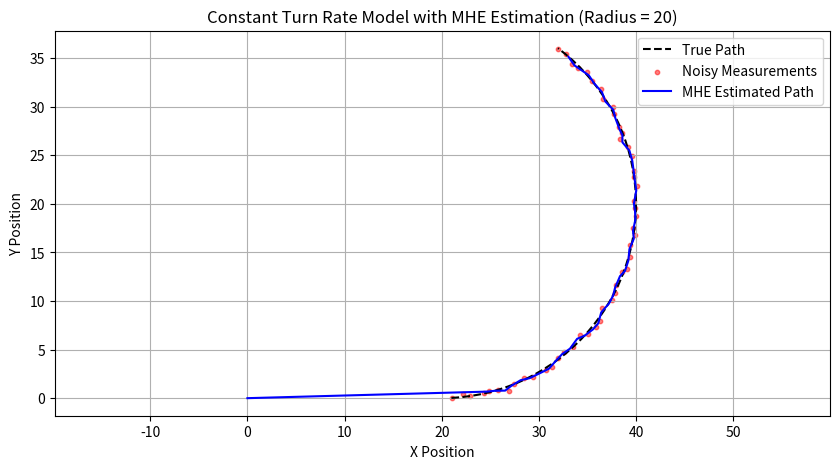
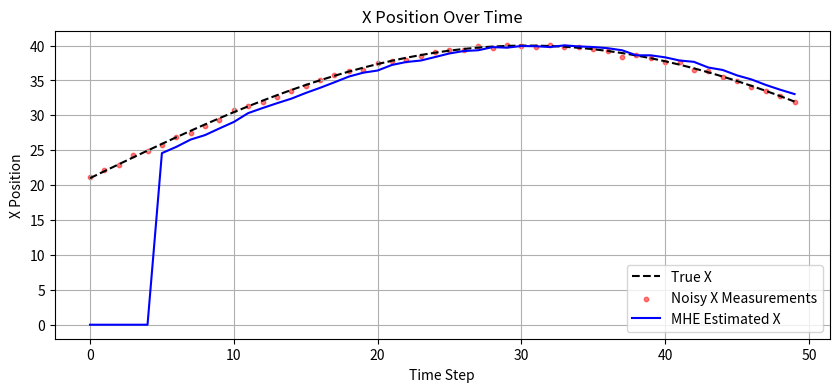
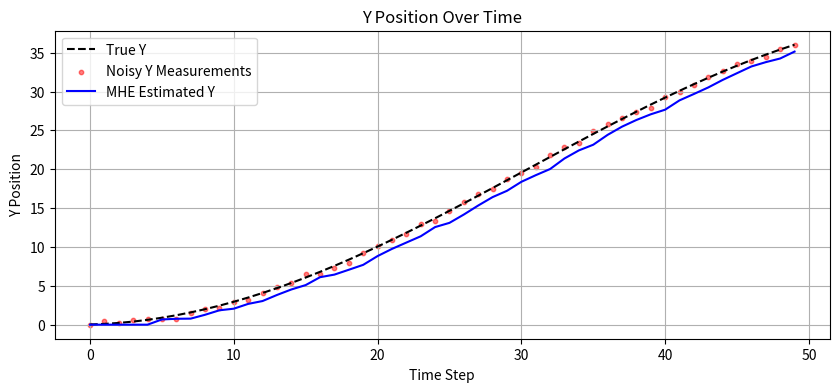

The script that saved these images, in order:
import numpy as np
import scipy.optimize as opt
import matplotlib.pyplot as plt

# --------------------------- Constant Turn Rate Model (CTR) --------------------------- #
class ConstantTurnRateModel:
    def __init__(self, dt, turn_rate):
        """
        Initializes the constant turn rate model.
        :param dt: Time step
        :param turn_rate: Constant turn rate (rad/s)
        """
        self.dt = dt
        self.omega = turn_rate
        self.state = np.zeros(4)  # [x, vx, y, vy]

    def state_transition_matrix(self):
        """
        Returns the state transition matrix for constant turn rate motion.
        """
        dt = self.dt
        omega = self.omega

        if omega == 0:  # Straight-line motion
            return np.array([
                [1, dt,  0,  0],
                [0,  1,  0,  0],
                [0,  0,  1, dt],
                [0,  0,  0,  1]
            ])

        sin_wdt = np.sin(omega * dt)
        cos_wdt = np.cos(omega * dt)

        return np.array([
            [1, sin_wdt / omega,  0, -(1 - cos_wdt) / omega],
            [0, cos_wdt,          0, -sin_wdt],
            [0, (1 - cos_wdt) / omega,  1, sin_wdt / omega],
            [0, sin_wdt,          0, cos_wdt]
        ])

    def update_state(self):
        """
        Updates the state based on the CTR dynamics.
        """
        F = self.state_transition_matrix()
        self.state = F @ self.state  # Matrix multiplication

    def set_initial_state(self, x, vx, y, vy):
        """
        Sets the initial state of the object.
        """
        self.state = np.array([x, vx, y, vy])

    def get_state(self):
        return self.state

# --------------------------- Simulation Setup --------------------------- #
dt = 1.0  # Time step
num_steps = 50  # Number of simulation steps
radius = 20  # Circular motion radius
turn_rate = 1 / radius  # Omega (rad/s) for constant radius

# Initial conditions
vx = 1.0
vy = 0.0
x0, y0 = radius, 0  # Start at (radius, 0)

# Initialize model
model = ConstantTurnRateModel(dt, turn_rate)
model.set_initial_state(x0, vx, y0, vy)

# Noise Covariances
Q = np.diag([0.1, 0.1])  # Process noise covariance
R = np.diag([0.05, 0.05])  # Measurement noise covariance

# True States and Measurements
x_true = np.zeros((2, num_steps))  # [x, y] positions
y_meas = np.zeros((2, num_steps))  # Noisy measurements

# Generate data
np.random.seed(42)
for k in range(num_steps):
    model.update_state()
    state = model.get_state()
    x_true[:, k] = [state[0], state[2]]  # Store (x, y)

    # Add noise to measurements
    y_meas[:, k] = x_true[:, k] + np.random.multivariate_normal([0, 0], R)

# --------------------------- Moving Horizon Estimator (MHE) --------------------------- #
HORIZON = 5  # MHE window size
x_est = np.zeros((2, num_steps))  # Estimated states [x, y]

def mhe_objective(x_flat, y_meas_window):
    """ Cost function for MHE """
    x = x_flat.reshape((2, HORIZON + 1))
    cost = 0

    for i in range(HORIZON):
        # System dynamics penalty (process noise)
        cost += np.linalg.norm(x[:, i+1] - x[:, i], ord=2)**2 / np.linalg.norm(Q)

        # Measurement noise penalty
        cost += np.linalg.norm(y_meas_window[:, i] - x[:, i], ord=2)**2 / np.linalg.norm(R)

    return cost

for k in range(HORIZON, num_steps):
    x0_guess = np.tile(y_meas[:, k-HORIZON:k+1], (1, 1)).flatten()

    # Solve MHE optimization problem
    result = opt.minimize(mhe_objective, x0_guess, args=(y_meas[:, k-HORIZON:k],),
                          method="L-BFGS-B")

    if result.success:
        x_est[:, k] = result.x.reshape((2, HORIZON + 1))[:, -1]  # Take last estimated state
    else:
        print(f"Optimization failed at time step {k}")

# --------------------------- Plot Results --------------------------- #
time = np.arange(num_steps)

# Top-Down View (XY Path)
plt.figure(figsize=(10, 5))
plt.plot(x_true[0, :], x_true[1, :], label="True Path", linestyle="dashed", color="black")
plt.scatter(y_meas[0, :], y_meas[1, :], label="Noisy Measurements", color="red", s=10, alpha=0.5)
plt.plot(x_est[0, :], x_est[1, :], label="MHE Estimated Path", linestyle="solid", color="blue")
plt.xlabel("X Position")
plt.ylabel("Y Position")
plt.title("Constant Turn Rate Model with MHE Estimation (Radius = 20)")
plt.legend()
plt.grid()
plt.axis("equal")  # Ensures circular appearance
plt.show()

# X Position vs. Time
plt.figure(figsize=(10, 4))
plt.plot(time, x_true[0, :], label="True X", linestyle="dashed", color="black")
plt.scatter(time, y_meas[0, :], label="Noisy X Measurements", color="red", s=10, alpha=0.5)
plt.plot(time, x_est[0, :], label="MHE Estimated X", linestyle="solid", color="blue")
plt.xlabel("Time Step")
plt.ylabel("X Position")
plt.title("X Position Over Time")
plt.legend()
plt.grid()
plt.show()

# Y Position vs. Time
plt.figure(figsize=(10, 4))
plt.plot(time, x_true[1, :], label="True Y", linestyle="dashed", color="black")
plt.scatter(time, y_meas[1, :], label="Noisy Y Measurements", color="red", s=10, alpha=0.5)
plt.plot(time, x_est[1, :], label="MHE Estimated Y", linestyle="solid", color="blue")
plt.xlabel("Time Step")
plt.ylabel("Y Position")
plt.title("Y Position Over Time")
plt.legend()
plt.grid()
plt.show()
